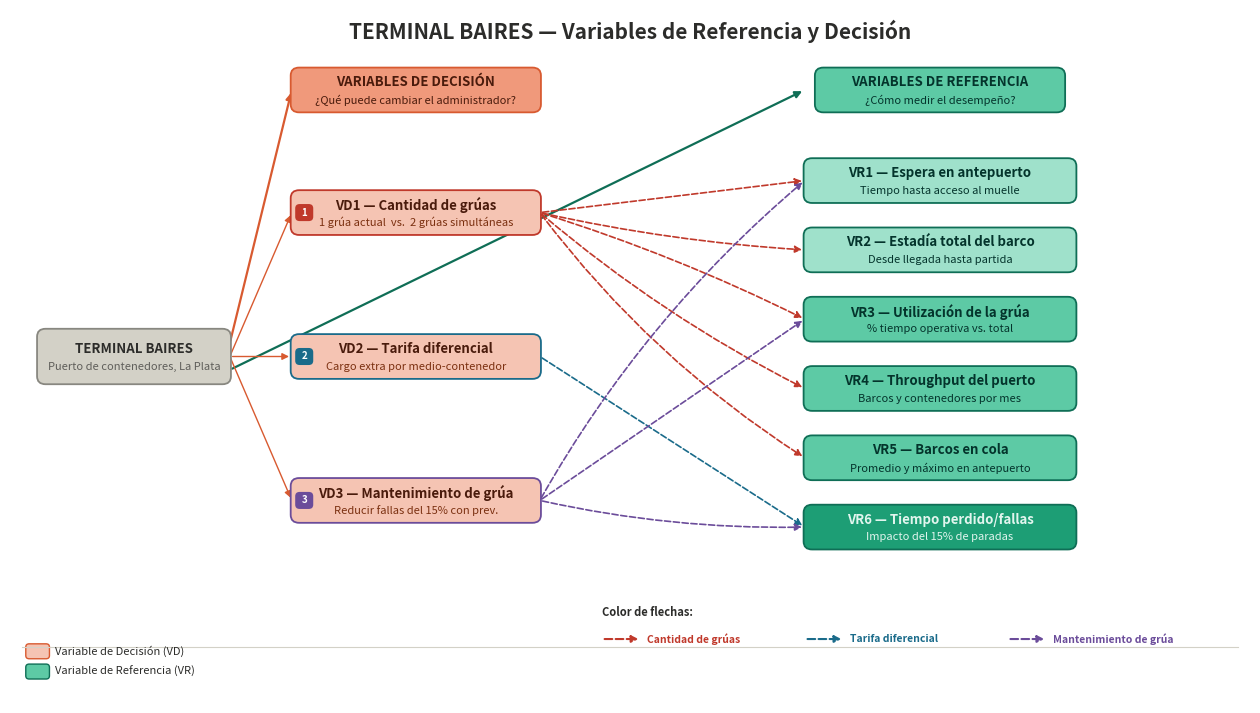

The matplotlib source for this figure:
"""
TERMINAL BAIRES — Diagrama de Variables de Decisión y de Referencia.

Muestra la arquitectura de análisis del sistema:
    Sistema  →  Variables de Decisión (VD)  →  Variables de Referencia (VR)

Cada VD tiene un color identificatorio. Las flechas punteadas indican qué
VR se ven afectadas por cada VD (la matriz de impacto vive en otro script).

Uso:
    python src/diagrama_vdvr.py

Genera: informe/assets/diagrama_vdvr.png
Dependencia: pip install matplotlib
"""

from pathlib import Path

import matplotlib.pyplot as plt
from matplotlib.patches import FancyBboxPatch

# ── Paleta ────────────────────────────────────────────────────────
C_GRAY_FILL = "#D3D1C7"
C_GRAY_TXT  = "#2C2C2A"

C_VD_HDR    = "#F0997B"
C_VD_FILL   = "#F5C4B3"
C_VD_EDGE   = "#D85A30"
C_VD_TXT    = "#4A1B0C"

C_VR_HDR    = "#5DCAA5"
C_VR_LIGHT  = "#9FE1CB"
C_VR_MID    = "#5DCAA5"
C_VR_DARK   = "#1D9E75"
C_VR_EDGE   = "#0F6E56"
C_VR_TXT    = "#04342C"
C_VR_DTXT   = "#E1F5EE"

# Color identificador de cada VD (rojo / azul / violeta)
VD_COLORS = ["#C0392B", "#1A6B8A", "#6B4C9A"]

# ── Datos del modelo ──────────────────────────────────────────────
VD_DATA = [
    ("VD1 — Cantidad de grúas",     "1 grúa actual  vs.  2 grúas simultáneas"),
    ("VD2 — Tarifa diferencial",    "Cargo extra por medio-contenedor"),
    ("VD3 — Mantenimiento de grúa", "Reducir fallas del 15% con prev."),
]

VR_DATA = [
    # (etiqueta, sublabel, color de fondo, color de texto)
    ("VR1 — Espera en antepuerto",    "Tiempo hasta acceso al muelle",   C_VR_LIGHT, C_VR_TXT),
    ("VR2 — Estadía total del barco", "Desde llegada hasta partida",     C_VR_LIGHT, C_VR_TXT),
    ("VR3 — Utilización de la grúa",  "% tiempo operativa vs. total",    C_VR_MID,   C_VR_TXT),
    ("VR4 — Throughput del puerto",   "Barcos y contenedores por mes",   C_VR_MID,   C_VR_TXT),
    ("VR5 — Barcos en cola",          "Promedio y máximo en antepuerto", C_VR_MID,   C_VR_TXT),
    ("VR6 — Tiempo perdido/fallas",   "Impacto del 15% de paradas",      C_VR_DARK,  C_VR_DTXT),
]

# Relaciones VD → VR: (índice VD, índice VR, curvatura de la flecha)
RELS = [
    (0, 0,  0.00), (0, 1,  0.04), (0, 2, -0.04),
    (0, 3,  0.06), (0, 4,  0.09),
    (1, 5,  0.00),
    (2, 0, -0.09), (2, 2,  0.00), (2, 5,  0.06),
]

# ── Helpers de dibujo ─────────────────────────────────────────────
def box(ax, x, y, w, h, label, sublabel=None,
        fc="#fff", ec="#999", tc="#000", tc2="#555",
        r=0.15, fs=9.5, fs2=8):
    """Dibuja una caja redondeada con etiqueta principal y opcional sublabel."""
    p = FancyBboxPatch((x - w / 2, y - h / 2), w, h,
                       boxstyle=f"round,pad=0.02,rounding_size={r}",
                       fc=fc, ec=ec, lw=1.3, zorder=3)
    ax.add_patch(p)
    if sublabel:
        ax.text(x, y + 0.14, label, ha="center", va="center",
                fontsize=fs, fontweight="bold", color=tc, zorder=4)
        ax.text(x, y - 0.19, sublabel, ha="center", va="center",
                fontsize=fs2, color=tc2, zorder=4)
    else:
        ax.text(x, y, label, ha="center", va="center",
                fontsize=fs, fontweight="bold", color=tc, zorder=4)


def arrow(ax, x1, y1, x2, y2, color="#888", lw=1.1, ls="--", rad=0.0):
    """Dibuja una flecha entre dos puntos, opcionalmente curvada."""
    ax.annotate("", xy=(x2, y2), xytext=(x1, y1),
                arrowprops=dict(arrowstyle="-|>", color=color, lw=lw,
                                linestyle=ls,
                                connectionstyle=f"arc3,rad={rad}"),
                zorder=2)


def main():
    OUT_DIR = Path("informe/assets")
    OUT_DIR.mkdir(parents=True, exist_ok=True)
    OUT_PATH = OUT_DIR / "diagrama_vdvr.png"

    # ── Figura ────────────────────────────────────────────────────────
    fig, ax = plt.subplots(figsize=(16, 9), dpi=150)
    fig.patch.set_facecolor("white")
    ax.set_xlim(0, 22)
    ax.set_ylim(0, 13)
    ax.axis("off")

    # Coordenadas del layout
    X_SYS, X_VD, X_VR = 2.2, 7.2, 16.5
    BW_SYS, BH_SYS = 3.4, 1.0
    BW_HDR, BH_HDR = 4.4, 0.8
    BW_VD,  BH_VD  = 4.4, 0.8
    BW_VR,  BH_VR  = 4.8, 0.8

    Y_SYS = 6.5
    Y_VD_HDR = 11.5
    Y_VR_HDR = 11.5
    Y_VDs = [9.2, 6.5, 3.8]
    Y_VRs = [9.8, 8.5, 7.2, 5.9, 4.6, 3.3]

    # ── Sistema central ──────────────────────────────────────────────
    box(ax, X_SYS, Y_SYS, BW_SYS, BH_SYS,
        "TERMINAL BAIRES", "Puerto de contenedores, La Plata",
        fc=C_GRAY_FILL, ec="#888780", tc=C_GRAY_TXT, tc2="#5F5E5A")

    # ── Headers VD y VR ──────────────────────────────────────────────
    box(ax, X_VD, Y_VD_HDR, BW_HDR, BH_HDR,
        "VARIABLES DE DECISIÓN", "¿Qué puede cambiar el administrador?",
        fc=C_VD_HDR, ec=C_VD_EDGE, tc=C_VD_TXT, tc2=C_VD_TXT)

    box(ax, X_VR, Y_VR_HDR, BW_HDR, BH_HDR,
        "VARIABLES DE REFERENCIA", "¿Cómo medir el desempeño?",
        fc=C_VR_HDR, ec=C_VR_EDGE, tc=C_VR_TXT, tc2=C_VR_TXT)

    # ── Cajas de cada VD ─────────────────────────────────────────────
    for i, ((lbl, sub), y) in enumerate(zip(VD_DATA, Y_VDs)):
        box(ax, X_VD, y, BW_VD, BH_VD, lbl, sub,
            fc=C_VD_FILL, ec=VD_COLORS[i], tc=C_VD_TXT, tc2="#7B3010")
        # Punto de color con número (1/2/3) a la izquierda de la caja
        dot_patch = FancyBboxPatch((X_VD - BW_VD / 2 + 0.08, y - 0.14), 0.28, 0.28,
                             boxstyle="round,pad=0.02,rounding_size=0.08",
                             fc=VD_COLORS[i], ec="none", zorder=5)
        ax.add_patch(dot_patch)
        ax.text(X_VD - BW_VD / 2 + 0.22, y, str(i + 1),
                ha="center", va="center", fontsize=7, fontweight="bold",
                color="white", zorder=6)

    # ── Cajas de cada VR ─────────────────────────────────────────────
    for (lbl, sub, fc, tc), y in zip(VR_DATA, Y_VRs):
        box(ax, X_VR, y, BW_VR, BH_VR, lbl, sub,
            fc=fc, ec=C_VR_EDGE, tc=tc, tc2=tc)

    # ── Flechas de estructura: Sistema → Headers ─────────────────────
    arrow(ax, X_SYS + BW_SYS / 2, Y_SYS + 0.25, X_VD - BW_HDR / 2, Y_VD_HDR,
          color=C_VD_EDGE, lw=1.6, ls="-")
    arrow(ax, X_SYS + BW_SYS / 2, Y_SYS - 0.25, X_VR - BW_VR / 2, Y_VR_HDR,
          color=C_VR_EDGE, lw=1.6, ls="-")

    # ── Flechas Sistema → cada VD (línea sólida, "control") ─────────
    for y in Y_VDs:
        arrow(ax, X_SYS + BW_SYS / 2, Y_SYS, X_VD - BW_VD / 2, y,
              color=C_VD_EDGE, lw=1.0, ls="-")

    # ── Flechas VD → VR (línea punteada, "impacto") ─────────────────
    for vd_i, vr_i, rad in RELS:
        arrow(ax, X_VD + BW_VD / 2, Y_VDs[vd_i],
                  X_VR - BW_VR / 2, Y_VRs[vr_i],
              color=VD_COLORS[vd_i], lw=1.2, ls="--", rad=rad)

    # ── Leyenda inferior: colores de flechas ─────────────────────────
    lx, ly = 10.5, 1.2
    ax.text(lx, ly + 0.5, "Color de flechas:", fontsize=8,
            color="#2C2C2A", fontweight="bold", va="center")
    for i, (col, (lbl, _)) in enumerate(zip(VD_COLORS, VD_DATA)):
        xi = lx + i * 3.6
        ax.annotate("", xy=(xi + 0.7, ly), xytext=(xi, ly),
                    arrowprops=dict(arrowstyle="-|>", color=col, lw=1.5,
                                    linestyle="--"))
        ax.text(xi + 0.8, ly, lbl.split("—")[1].strip(),
                fontsize=7.5, color=col, va="center", fontweight="bold")

    # ── Leyenda inferior izquierda: tipo de caja (VD / VR) ──────────
    for i, (fc, ec, lbl) in enumerate([
        (C_VD_FILL, C_VD_EDGE, "Variable de Decisión (VD)"),
        (C_VR_MID,  C_VR_EDGE, "Variable de Referencia (VR)"),
    ]):
        lx2, ly2 = 0.3, 0.85 - i * 0.38
        ax.add_patch(FancyBboxPatch((lx2, ly2), 0.38, 0.24,
                                    boxstyle="round,pad=0.02,rounding_size=0.06",
                                    fc=fc, ec=ec, lw=1.0))
        ax.text(lx2 + 0.50, ly2 + 0.12, lbl, fontsize=8, va="center",
                color="#2C2C2A")

    # ── Línea separadora y título ────────────────────────────────────
    ax.axhline(1.05, xmin=0.01, xmax=0.99, color="#D3D1C7", lw=0.8)
    ax.text(11, 12.6, "TERMINAL BAIRES — Variables de Referencia y Decisión",
            ha="center", va="center", fontsize=15, fontweight="bold",
            color="#2C2C2A")

    # ── Render ───────────────────────────────────────────────────────
    plt.savefig(OUT_PATH, dpi=180, bbox_inches="tight", facecolor="white")
    plt.close(fig)
    print(f"Diagrama guardado: {OUT_PATH}")


if __name__ == "__main__":
    main()
